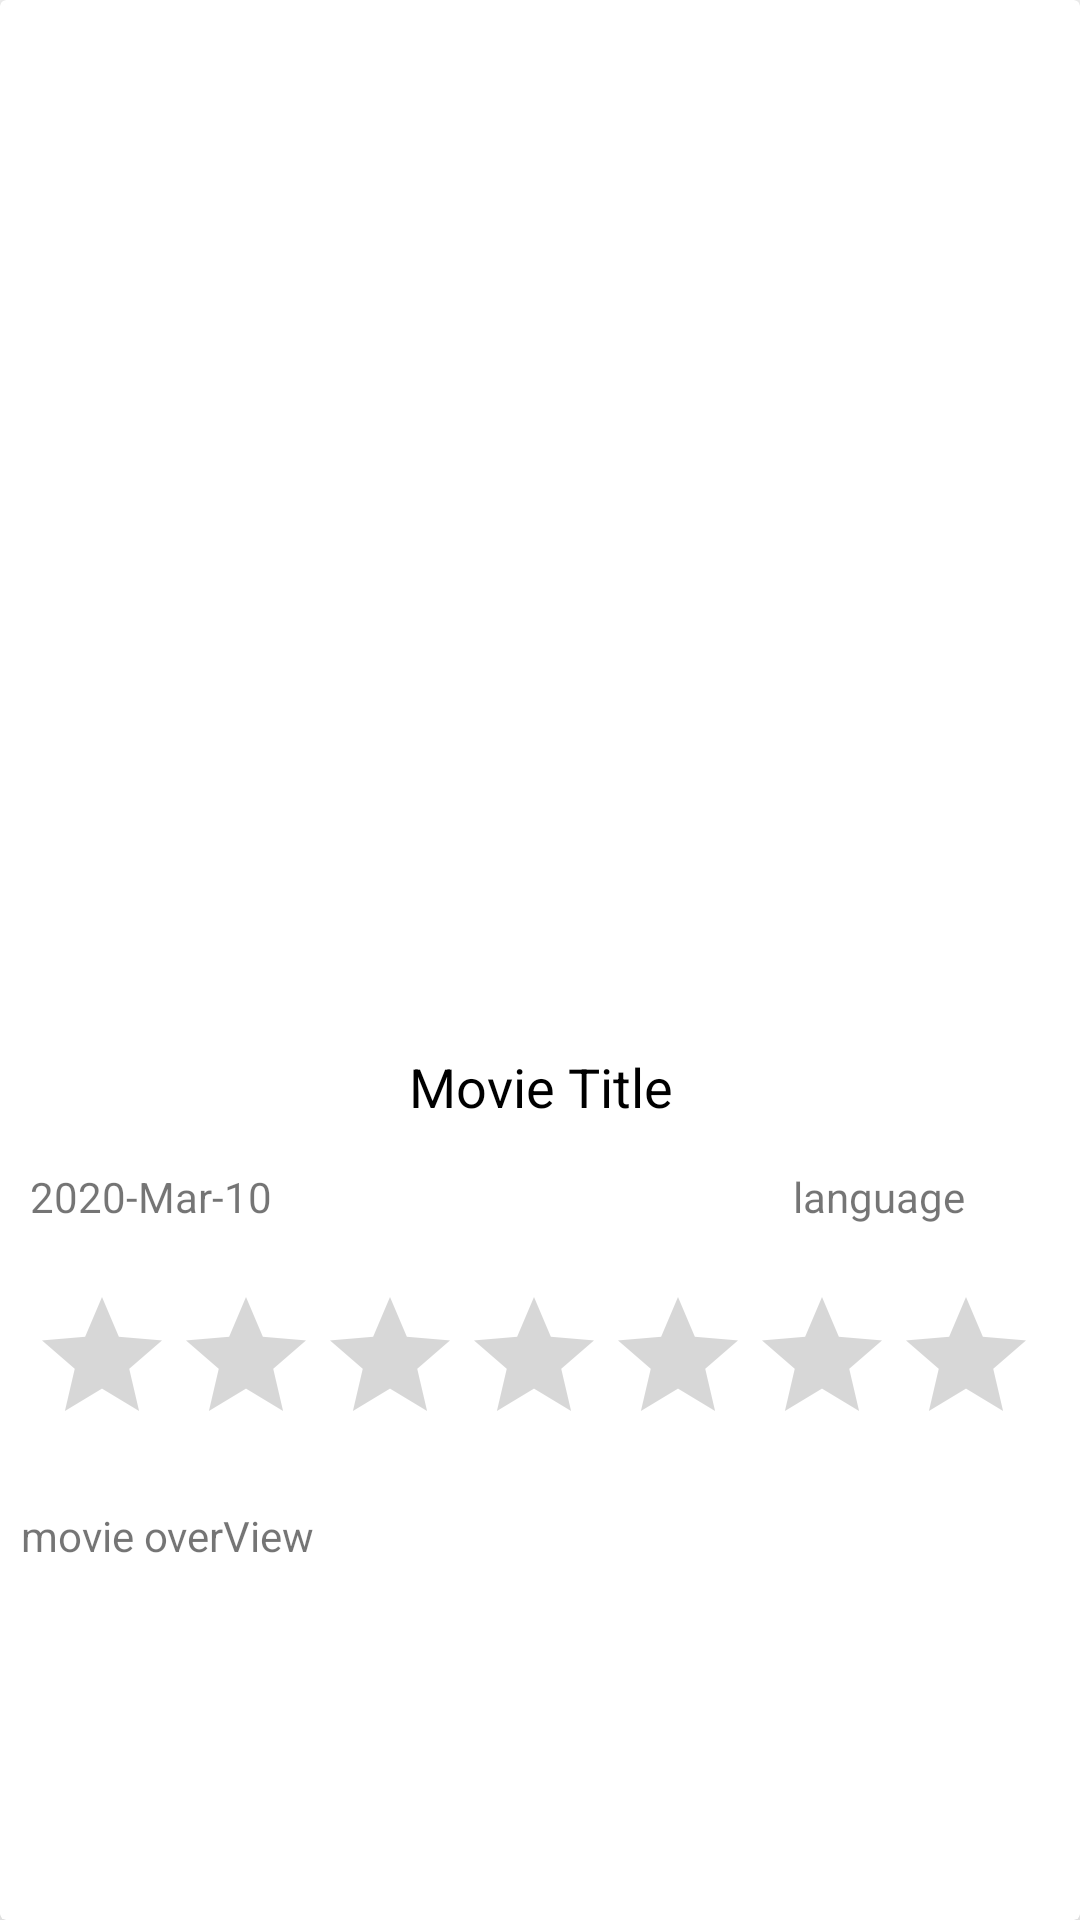

Layout XML and referenced resources for this Android screen:
<!-- AndroidManifest.xml: application theme Theme.MovieStreamingApp -->
<!-- res/layout/activity_movie_detail.xml -->
<?xml version="1.0" encoding="utf-8"?>
<androidx.cardview.widget.CardView xmlns:android="http://schemas.android.com/apk/res/android"
    xmlns:app="http://schemas.android.com/apk/res-auto"
    android:id="@+id/cardView"
    android:layout_width="match_parent"
    android:layout_height="match_parent"
    android:elevation="10dp"
    app:cardElevation="10dp">

    <LinearLayout
        android:layout_width="match_parent"
        android:layout_height="match_parent"
        android:orientation="vertical">

        <ImageView
            android:id="@+id/movie_img"
            android:layout_width="match_parent"
            android:layout_height="330dp"
            android:scaleType="centerCrop"
            android:src="@drawable/ic_launcher_background" />

        <LinearLayout
            android:layout_width="match_parent"
            android:layout_height="wrap_content"
            android:orientation="vertical"
            android:padding="10dp">

            <TextView
                android:id="@+id/movie_title"
                android:layout_width="match_parent"
                android:layout_height="wrap_content"
                android:gravity="center"
                android:layout_marginTop="10dp"
                android:text="Movie Title"
                android:textColor="@color/black"
                android:textSize="18sp" />

            <LinearLayout
                android:layout_width="match_parent"
                android:layout_height="wrap_content"
                android:orientation="horizontal"
                android:layout_marginTop="15dp"
                android:weightSum="10">

                <TextView
                    android:id="@+id/movie_release_date"
                    android:layout_width="0dp"
                    android:layout_height="wrap_content"
                    android:layout_weight="9"
                    android:gravity="start"
                    android:text="2020-Mar-10"
                    android:textSize="14sp" />

                <TextView
                    android:id="@+id/original_language"
                    android:layout_width="wrap_content"
                    android:layout_height="wrap_content"
                    android:layout_gravity="center"
                    android:layout_weight="1"
                    android:text="language"
                    android:textSize="14sp" />

            </LinearLayout>
        </LinearLayout>

        <RatingBar
            android:id="@+id/rating_bar"
            android:layout_width="match_parent"
            android:layout_height="wrap_content"
            android:layout_margin="10dp"
            android:numStars="5"/>



        <TextView
            android:id="@+id/movie_overView"
            android:layout_width="match_parent"
            android:layout_height="match_parent"
            android:layout_margin="7dp"
            android:text="movie overView"
            android:textSize="14sp" />

    </LinearLayout>

</androidx.cardview.widget.CardView>
<!-- resources referenced by this layout -->
<resources>
  <color name="black">#FF000000</color>
  <style name="Theme.MovieStreamingApp" parent="Theme.MaterialComponents.DayNight.NoActionBar">
          
          <item name="colorPrimary">@color/black</item>
          <item name="colorPrimaryVariant">@color/theme_black</item>
          <item name="colorOnPrimary">@color/white</item>
          
          <item name="colorSecondary">@color/teal_200</item>
          <item name="colorSecondaryVariant">@color/teal_700</item>
          <item name="colorOnSecondary">@color/black</item>
          
          <item name="android:statusBarColor" tools:targetApi="l">?attr/colorPrimaryVariant</item>
          
      </style>
  <color name="theme_black">#0F171E</color>
  <color name="white">#FFFFFFFF</color>
  <color name="teal_200">#FF03DAC5</color>
  <color name="teal_700">#FF018786</color>
</resources>
